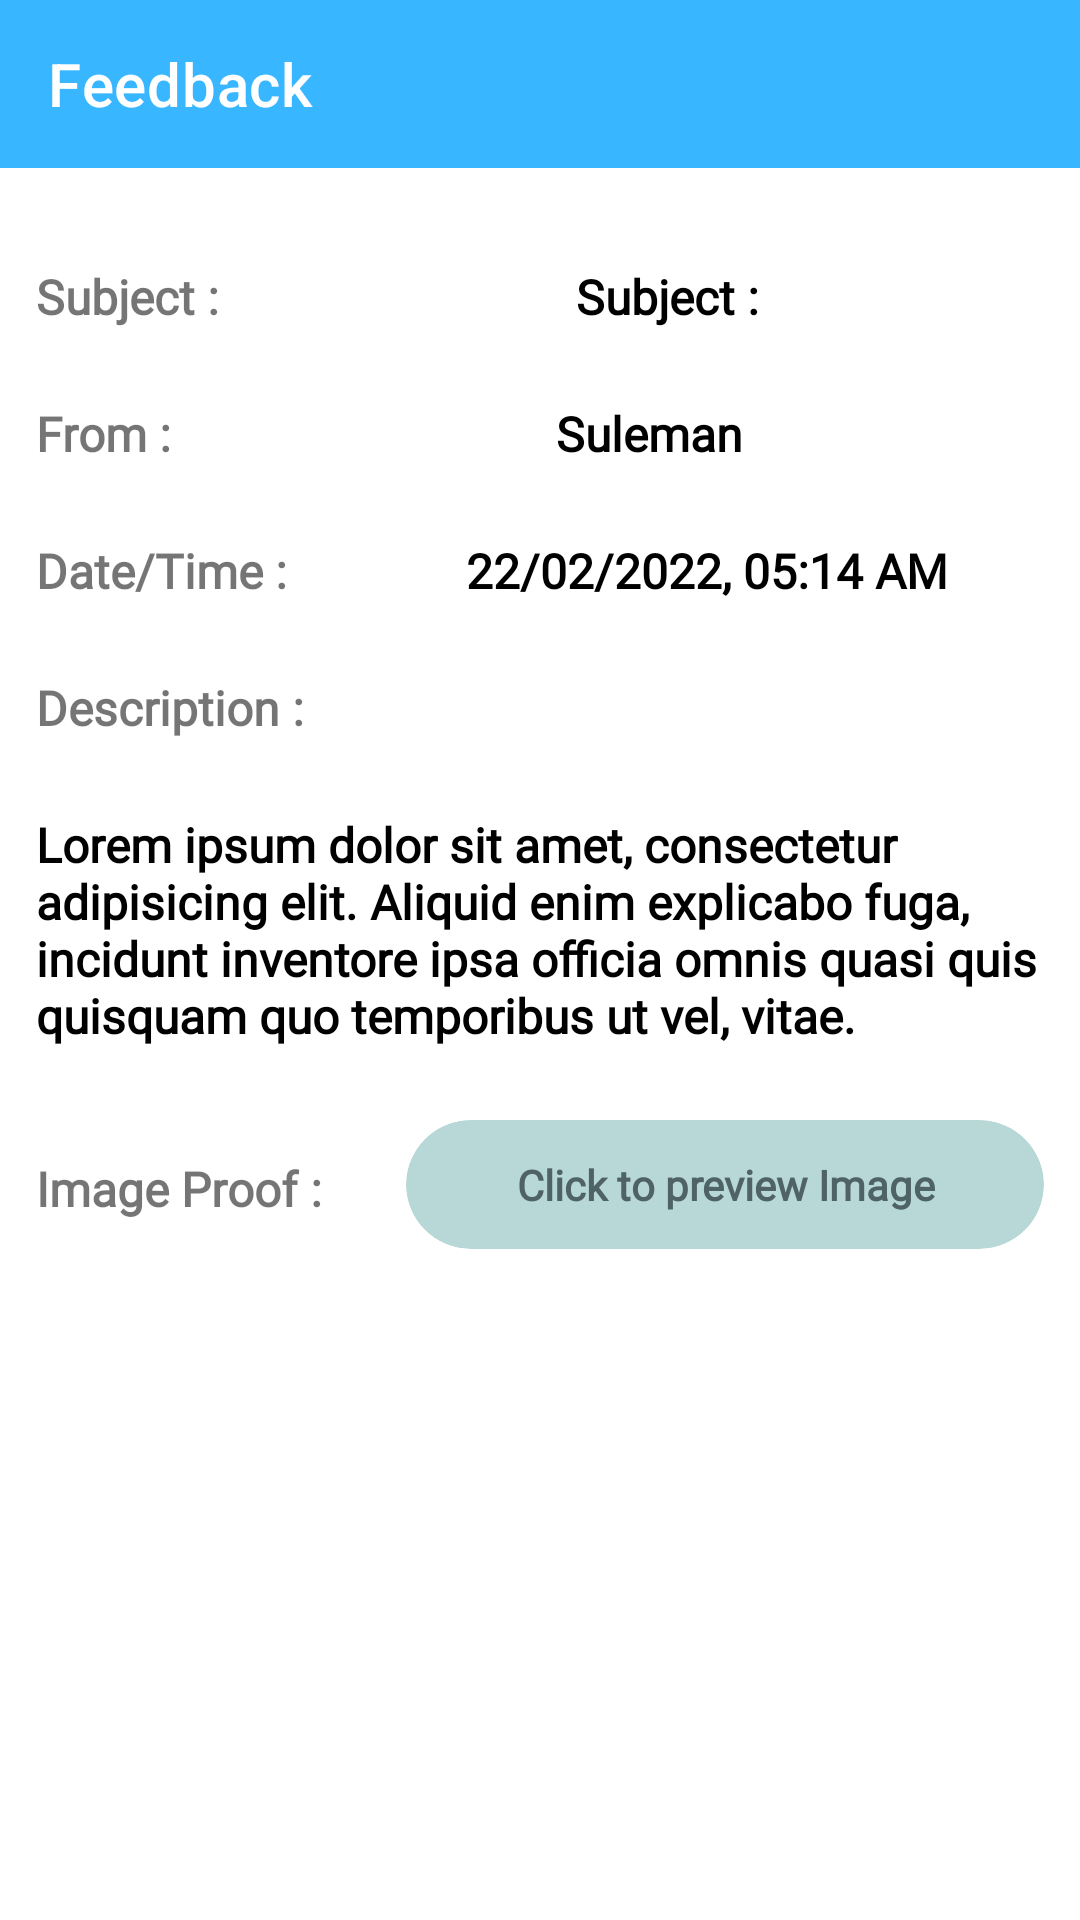

Here is an Android app screen rendered from its layout file. Give the layout XML and the strings, colors and styles it references.
<!-- AndroidManifest.xml: application theme Theme.HBDResidentsAdmin -->
<!-- res/layout/activity_feedback_detail.xml -->
<?xml version="1.0" encoding="utf-8"?>
<LinearLayout xmlns:android="http://schemas.android.com/apk/res/android"
    xmlns:app="http://schemas.android.com/apk/res-auto"
    xmlns:tools="http://schemas.android.com/tools"
    android:layout_width="match_parent"
    android:layout_height="match_parent"
    android:orientation="vertical"
    tools:context=".FeedbackDetailActivity">

    <com.google.android.material.appbar.MaterialToolbar
        android:id="@+id/toolbar"
        android:layout_width="match_parent"
        android:layout_height="?attr/actionBarSize"
        android:background="@color/primary"
        app:title="Feedback"
        app:titleTextColor="@color/white" />

    <ScrollView
        android:layout_width="match_parent"
        android:layout_height="match_parent"
        android:fillViewport="true">

        <LinearLayout
            android:layout_width="match_parent"
            android:layout_height="match_parent"
            android:orientation="vertical">

            <LinearLayout
                android:layout_width="match_parent"
                android:layout_height="wrap_content"
                android:layout_marginTop="20dp"
                android:orientation="horizontal">

                <TextView
                    android:layout_width="wrap_content"
                    android:layout_height="wrap_content"
                    android:text="Subject : "
                    android:fontFamily="@font/poppins"
                    android:textSize="16sp"
                    android:padding="12sp"
                    android:textStyle="bold" />

                <TextView
                    android:id="@+id/title"
                    android:layout_width="match_parent"
                    android:layout_height="wrap_content"
                    android:text="Subject : "
                    android:fontFamily="@font/poppins"
                    android:textSize="16sp"
                    android:padding="12sp"
                    android:gravity="center"
                    android:textColor="@color/black"
                    android:textStyle="bold" />

            </LinearLayout>

            <LinearLayout
                android:layout_width="match_parent"
                android:layout_height="wrap_content"
                android:orientation="horizontal">

                <TextView
                    android:layout_width="wrap_content"
                    android:layout_height="wrap_content"
                    android:text="From : "
                    android:fontFamily="@font/poppins"
                    android:textSize="16sp"
                    android:padding="12sp"
                    android:textStyle="bold" />

                <TextView
                    android:id="@+id/user"
                    android:layout_width="match_parent"
                    android:layout_height="wrap_content"
                    android:text="Suleman"
                    android:fontFamily="@font/poppins"
                    android:textSize="16sp"
                    android:padding="12sp"
                    android:gravity="center"
                    android:textColor="@color/black"
                    android:textStyle="bold" />

            </LinearLayout>

            <LinearLayout
                android:layout_width="match_parent"
                android:layout_height="wrap_content"
                android:orientation="horizontal">

                <TextView
                    android:layout_width="wrap_content"
                    android:layout_height="wrap_content"
                    android:text="Date/Time : "
                    android:fontFamily="@font/poppins"
                    android:textSize="16sp"
                    android:padding="12sp"
                    android:textStyle="bold" />

                <TextView
                    android:id="@+id/date"
                    android:layout_width="match_parent"
                    android:layout_height="wrap_content"
                    android:text="22/02/2022, 05:14 AM"
                    android:fontFamily="@font/poppins"
                    android:textSize="16sp"
                    android:gravity="center"
                    android:padding="12sp"
                    android:textColor="@color/black"
                    android:textStyle="bold" />

            </LinearLayout>

            <LinearLayout
                android:layout_width="match_parent"
                android:layout_height="wrap_content"
                android:orientation="vertical">

                <TextView
                    android:layout_width="wrap_content"
                    android:layout_height="wrap_content"
                    android:text="Description : "
                    android:fontFamily="@font/poppins"
                    android:textSize="16sp"
                    android:padding="12sp"
                    android:textStyle="bold" />

                <TextView
                    android:id="@+id/desc"
                    android:layout_width="match_parent"
                    android:layout_height="wrap_content"
                    android:text="@string/lorem"
                    android:fontFamily="@font/poppins"
                    android:textSize="16sp"
                    android:padding="12sp"
                    android:textColor="@color/black"
                    android:textStyle="bold" />

            </LinearLayout>

            <RelativeLayout
                android:layout_width="match_parent"
                android:layout_height="wrap_content"
                android:layout_marginTop="12sp"
                android:orientation="horizontal">

                <TextView
                    android:id="@+id/proof"
                    android:layout_width="wrap_content"
                    android:layout_height="wrap_content"
                    android:text="Image Proof : "
                    android:fontFamily="@font/poppins"
                    android:textSize="16sp"
                    android:padding="12sp"
                    android:textStyle="bold" />

                <com.google.android.material.card.MaterialCardView
                    android:id="@+id/image"
                    android:layout_width="match_parent"
                    android:layout_height="wrap_content"
                    app:cardCornerRadius="26dp"
                    app:cardElevation="0dp"
                    android:layout_marginStart="12sp"
                    android:layout_marginEnd="12sp"
                    android:layout_toRightOf="@id/proof"
                    android:layout_centerHorizontal="true"
                    app:cardBackgroundColor="@color/light">

                    <TextView
                        android:layout_width="match_parent"
                        android:layout_height="match_parent"
                        android:gravity="center"
                        android:padding="12sp"
                        android:text="Click to preview Image"
                        android:textStyle="bold"
                        android:fontFamily="@font/poppins"
                        android:textColor="@color/dark" />

                </com.google.android.material.card.MaterialCardView>

            </RelativeLayout>

        </LinearLayout>

    </ScrollView>

</LinearLayout>
<!-- resources referenced by this layout -->
<resources>
  <color name="black">#FF000000</color>
  <color name="dark">#4F6367</color>
  <color name="light">#B8D8D8</color>
  <color name="primary">#38B6FF</color>
  <color name="white">#FFFFFFFF</color>
  <string name="lorem">Lorem ipsum dolor sit amet, consectetur adipisicing elit. Aliquid enim explicabo fuga, incidunt inventore ipsa officia omnis quasi quis quisquam quo temporibus ut vel, vitae.</string>
  <style name="Theme.HBDResidentsAdmin" parent="Theme.MaterialComponents.Light.NoActionBar">
          
          <item name="colorPrimary">@color/primary</item>
          <item name="colorPrimaryVariant">@color/primary</item>
          <item name="colorOnPrimary">@color/white</item>
          
          <item name="colorSecondary">@color/secondary</item>
          <item name="colorSecondaryVariant">@color/secondary</item>
          <item name="colorOnSecondary">@color/black</item>
          
          <item name="android:statusBarColor">?attr/colorPrimaryVariant</item>
          
      </style>
  <color name="secondary">#FE5F55</color>
</resources>
